Run: headless pygame with SDL's dummy video driver; simulated clock (each Clock.tick advances the game by its frame time, no real sleeping); random seed 0; keys injected as events and as key.get_pressed() state; no mouse input.
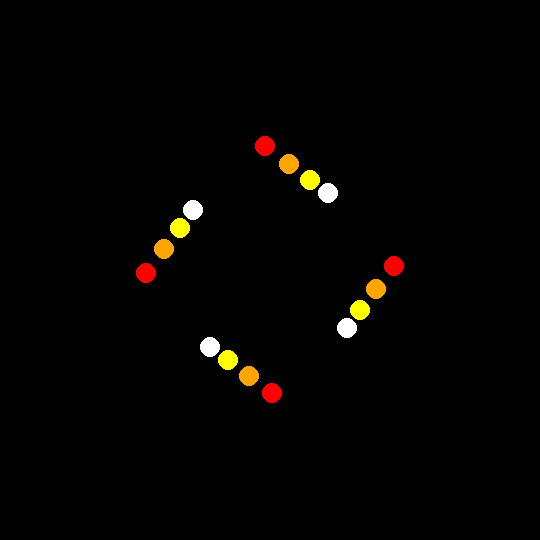
Frame 1 of 4 · flips 1–60 · no input
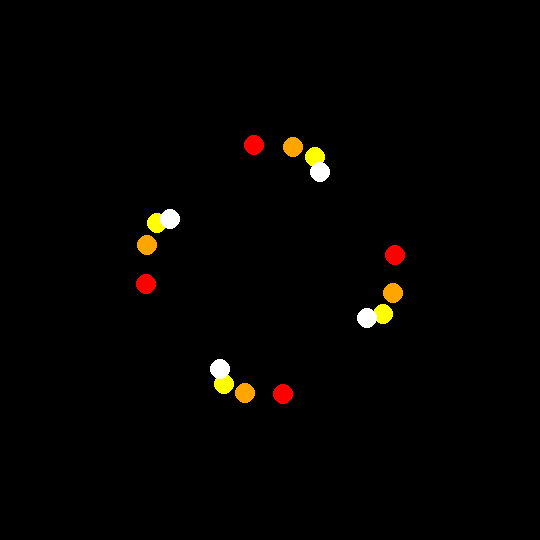
Frame 2 of 4 · flips 61–180 · tapped SPACE, RETURN · held RIGHT (→), D
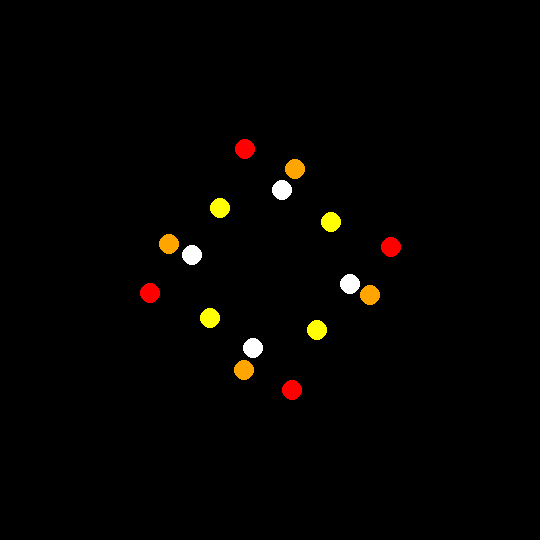
Frame 3 of 4 · flips 181–300 · held DOWN (↓), S
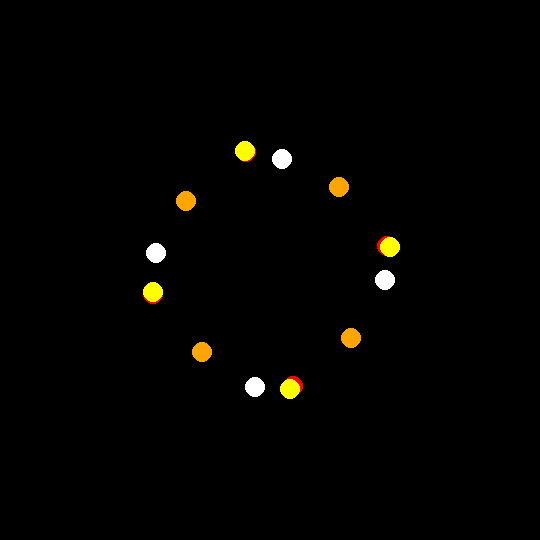
Frame 4 of 4 · flips 301–420 · held LEFT (←), A, UP (↑), W

The pygame program that drew these frames:

# imports and starts the moduals needed to run the program
import pygame
import sys
from pygame import Vector2 as V
from pygame import Color as C

pygame.init()


class Window:
  RATIO = 1, 1
  HEIGHT = 540
  WIDTH = HEIGHT * RATIO[0] // RATIO[1]
  COLOR = pygame.Color('black')
  MAX_FPS = 120

  screen = pygame.display.set_mode((WIDTH, HEIGHT))
  clock = pygame.time.Clock()

  @classmethod
  def tick(cls, fps=MAX_FPS):
    cls.clock.tick(fps)
    return cls

  @classmethod
  def fill(cls, color=COLOR):
    cls.screen.fill(color)
    return cls

  @classmethod
  def update(cls, *rect_list):
    if not rect_list:
      pygame.display.update()
    else:
      try:
        pygame.display.update(rect_list)
      except ValueError:
        pygame.display.update(*rect_list)
    return cls

class Object:
  def __init__(self, position: V, velocity: V, mass: float, radius: int, color: C):
    self.position = position
    self.velocity = velocity
    self.mass = mass
    self.color = color
    self.radius = radius

  def _update_pos(self, dt: int):
    self.position += self.velocity * dt / 1000

  def _update_vel(self, dt: int, o):
    d: V = self.position - o.position
    r: float = d.length()
    d = d.normalize()

    a_mag: float = Space.G * o.mass / r*r
    a_vec: V = d * a_mag
    self.velocity -= a_vec * dt / 1000

  def update(self, dt: int, o):
    self._update_vel(dt, o)
    self._update_pos(dt)

  def draw(self, surface):
    pygame.draw.circle(surface, self.color, self.position, self.radius)

  def __eq__(self, obj):
    return self.position == obj.position

class Space:
  G = 10
  W: Window = Window()

  THIRD_H = W.HEIGHT//3
  THIRD_W = W.WIDTH//3

  # t = [Object(V(THIRD_W, THIRD_H), V(y := 70, -y), x := 100, z := 10, a := C('orange')),
  #      Object(V(2*THIRD_W, THIRD_H), V(y, y), x//2, z, a),
  #      Object(V(THIRD_W, 2*THIRD_H), V(-y, -y), x//4, z, a)]

  o = [Object(V(THIRD_W, THIRD_H), V(y := 70, -y), x := 10, z := 10, a := C('red')),
      Object(V(2*THIRD_W, THIRD_H), V(y, y), x, z, a),
      Object(V(THIRD_W, 2*THIRD_H), V(-y, -y), x, z, a),
      Object(V(2*THIRD_W, 2*THIRD_H), V(-y, y), x, z, a)]

  p = [Object(V(THIRD_W, THIRD_H), V(y := y-10, -y), x := 10, z := 10, a := C('orange')),
      Object(V(2*THIRD_W, THIRD_H), V(y, y), x, z, a),
      Object(V(THIRD_W, 2*THIRD_H), V(-y, -y), x, z, a),
      Object(V(2*THIRD_W, 2*THIRD_H), V(-y, y), x, z, a)]

  q = [Object(V(THIRD_W, THIRD_H), V(y := y-10, -y), x := 10, z := 10, a := C('yellow')),
      Object(V(2*THIRD_W, THIRD_H), V(y, y), x, z, a),
      Object(V(THIRD_W, 2*THIRD_H), V(-y, -y), x, z, a),
      Object(V(2*THIRD_W, 2*THIRD_H), V(-y, y), x, z, a)]

  r = [Object(V(THIRD_W, THIRD_H), V(y := y-10, -y), x := 10, z := 10, a := C('white')),
      Object(V(2*THIRD_W, THIRD_H), V(y, y), x, z, a),
      Object(V(THIRD_W, 2*THIRD_H), V(-y, -y), x, z, a),
      Object(V(2*THIRD_W, 2*THIRD_H), V(-y, y), x, z, a)]

  @classmethod
  def all_update(cls, dt, objects: list[Object]):
    for object_a in objects:
      for object_b in objects:
        if object_a != object_b:
          object_a.update(dt, object_b)

  @classmethod
  def all_draw(cls, screen, objects: list[Object]):
    for object in objects:
      object.draw(screen)

  @classmethod
  def _average_position(cls, objects: list[Object]) -> V:
    average = V(0, 0)
    for object in objects:
      average += object.position
    average = average/len(objects)
    return average

  @classmethod
  def _normalize_positions(cls, objects: list[Object]):
    average = cls._average_position(objects)
    win = V(cls.W.WIDTH//2, cls.W.HEIGHT//2)
    delta = average - win
    for object in objects:
      object.position = object.position - delta

  @classmethod
  def simulate(cls):
    running = True
    while running:
      if pygame.event.get(pygame.QUIT):
        sys.exit()

      cls.W.tick().fill()

      for i in [cls.o, cls.p, cls.q, cls.r]:
        cls.all_update(cls.W.clock.get_time(), i)
        cls._normalize_positions(i)
        cls.all_draw(cls.W.screen, i)

      cls.W.update()

      

def main():
  Space.simulate()

if __name__ == '__main__':
  main()
